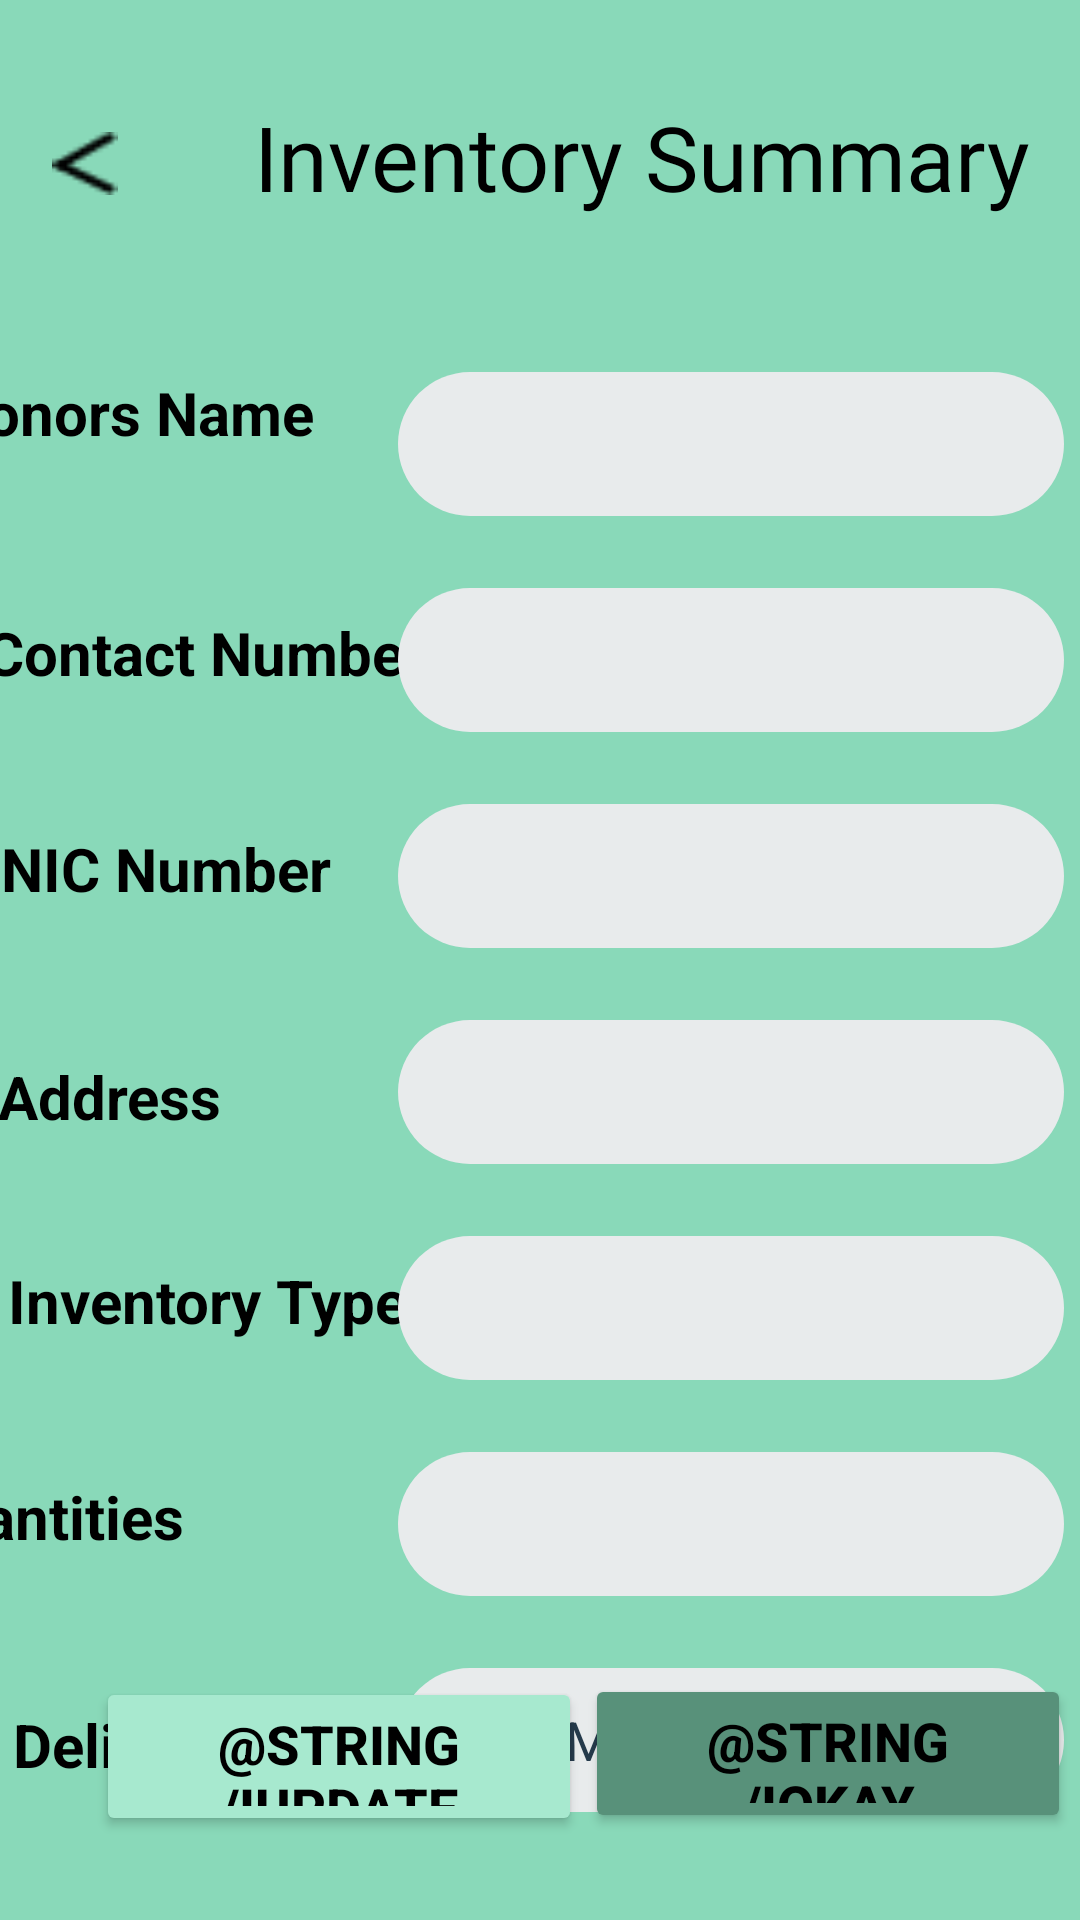

Write the Android layout XML for this screen, with the resource values it uses.
<!-- AndroidManifest.xml: application theme Theme.LesiAdsPro -->
<!-- res/layout/activity_edit_inventory.xml -->
<?xml version="1.0" encoding="utf-8"?>
<androidx.constraintlayout.widget.ConstraintLayout xmlns:android="http://schemas.android.com/apk/res/android"
    xmlns:app="http://schemas.android.com/apk/res-auto"
    xmlns:tools="http://schemas.android.com/tools"
    android:layout_width="match_parent"
    android:layout_height="match_parent"
    android:background="@color/background_color"
    tools:context=".EditInventory">

    <TextView
        android:id="@+id/textView2"
        android:layout_width="317dp"
        android:layout_height="60dp"
        android:layout_marginStart="95dp"
        android:layout_marginTop="32dp"
        android:layout_marginEnd="96dp"
        android:fontFamily="@font/ebrimabd"
        android:text="Inventory Summary"
        android:textAlignment="center"
        android:textColor="@color/black"
        android:textSize="30sp"
        app:layout_constraintEnd_toEndOf="parent"
        app:layout_constraintHorizontal_bias="0.268"
        app:layout_constraintStart_toStartOf="parent"
        app:layout_constraintTop_toTopOf="parent" />

    <TextView
        android:id="@+id/text1"
        android:layout_width="124dp"
        android:layout_height="50dp"
        android:layout_marginStart="46dp"
        android:layout_marginTop="124dp"
        android:layout_marginEnd="255dp"
        android:text="@string/d_name"
        android:textAlignment="center"
        android:textColor="@color/black"
        android:textSize="20sp"
        android:textStyle="bold"
        app:layout_constraintEnd_toEndOf="parent"
        app:layout_constraintHorizontal_bias="1.0"
        app:layout_constraintStart_toStartOf="parent"
        app:layout_constraintTop_toTopOf="parent" />

    <TextView
        android:id="@+id/text3"
        android:layout_width="125dp"
        android:layout_height="30dp"
        android:layout_marginStart="18dp"
        android:layout_marginTop="276dp"
        android:layout_marginEnd="268dp"
        android:text="@string/nic"
        android:textAlignment="center"
        android:textColor="@color/black"
        android:textSize="20sp"
        android:textStyle="bold"
        app:layout_constraintEnd_toEndOf="parent"
        app:layout_constraintStart_toStartOf="parent"
        app:layout_constraintTop_toTopOf="parent" />

    <TextView
        android:id="@+id/text2"
        android:layout_width="263dp"
        android:layout_height="40dp"
        android:layout_marginStart="46dp"
        android:layout_marginTop="204dp"
        android:layout_marginEnd="234dp"
        android:text="@string/contact"
        android:textAlignment="center"
        android:textColor="@color/black"
        android:textSize="20sp"
        android:textStyle="bold"
        app:layout_constraintEnd_toEndOf="parent"
        app:layout_constraintHorizontal_bias="0.598"
        app:layout_constraintStart_toStartOf="parent"
        app:layout_constraintTop_toTopOf="parent" />

    <TextView
        android:id="@+id/text4"
        android:layout_width="wrap_content"
        android:layout_height="wrap_content"
        android:layout_marginStart="46dp"
        android:layout_marginTop="420dp"
        android:layout_marginEnd="299dp"
        android:text="@string/inventory_type"
        android:textAlignment="center"
        android:textColor="@color/black"
        android:textSize="20sp"
        android:textStyle="bold"
        app:layout_constraintEnd_toEndOf="parent"
        app:layout_constraintHorizontal_bias="0.371"
        app:layout_constraintStart_toStartOf="parent"
        app:layout_constraintTop_toTopOf="parent" />

    <TextView
        android:id="@+id/text9"
        android:layout_width="wrap_content"
        android:layout_height="wrap_content"
        android:layout_marginStart="46dp"
        android:layout_marginTop="492dp"
        android:layout_marginEnd="299dp"
        android:text="@string/in_qty"
        android:textAlignment="center"
        android:textColor="@color/black"
        android:textSize="20sp"
        android:textStyle="bold"
        app:layout_constraintEnd_toEndOf="parent"
        app:layout_constraintHorizontal_bias="1.0"
        app:layout_constraintStart_toStartOf="parent"
        app:layout_constraintTop_toTopOf="parent" />

    <TextView
        android:id="@+id/text10"
        android:layout_width="wrap_content"
        android:layout_height="wrap_content"
        android:layout_marginStart="46dp"
        android:layout_marginTop="568dp"
        android:layout_marginEnd="299dp"
        android:text="Delivery Date"
        android:textAlignment="center"
        android:textColor="@color/black"
        android:textSize="20sp"
        android:textStyle="bold"
        app:layout_constraintEnd_toEndOf="parent"
        app:layout_constraintHorizontal_bias="0.407"
        app:layout_constraintStart_toStartOf="parent"
        app:layout_constraintTop_toTopOf="parent" />

    <TextView
        android:id="@+id/text8"
        android:layout_width="wrap_content"
        android:layout_height="wrap_content"
        android:layout_marginStart="24dp"
        android:layout_marginTop="352dp"
        android:layout_marginEnd="312dp"
        android:text="@string/address"
        android:textAlignment="center"
        android:textColor="@color/black"
        android:textSize="20sp"
        android:textStyle="bold"
        app:layout_constraintEnd_toEndOf="parent"
        app:layout_constraintStart_toStartOf="parent"
        app:layout_constraintTop_toTopOf="parent" />

    <EditText
        android:id="@+id/EIdonorname"
        android:layout_width="222dp"
        android:layout_height="48dp"
        android:layout_marginTop="32dp"
        android:background="@drawable/input_field"
        android:ems="10"
        android:inputType="textPersonName"
        android:textColor="@color/black"
        android:textColorHint="@color/grey"
        app:layout_constraintEnd_toEndOf="parent"
        app:layout_constraintHorizontal_bias="0.962"
        app:layout_constraintStart_toStartOf="parent"
        app:layout_constraintTop_toBottomOf="@+id/textView2"
        tools:ignore="SpeakableTextPresentCheck" />

    <EditText
        android:id="@+id/EIaddress"
        android:layout_width="222dp"
        android:layout_height="48dp"
        android:layout_marginTop="24dp"
        android:background="@drawable/input_field"
        android:ems="10"
        android:inputType="textPersonName"
        android:textColor="@color/black"
        android:textColorHint="@color/grey"
        app:layout_constraintEnd_toEndOf="parent"
        app:layout_constraintHorizontal_bias="0.962"
        app:layout_constraintStart_toStartOf="parent"
        app:layout_constraintTop_toBottomOf="@+id/EInic"
        tools:ignore="SpeakableTextPresentCheck" />

    <EditText
        android:id="@+id/EIinvtype"
        android:layout_width="222dp"
        android:layout_height="48dp"
        android:layout_marginTop="24dp"
        android:background="@drawable/input_field"
        android:ems="10"
        android:inputType="textPersonName"
        android:textColor="@color/black"
        android:textColorHint="@color/grey"
        app:layout_constraintEnd_toEndOf="parent"
        app:layout_constraintHorizontal_bias="0.962"
        app:layout_constraintStart_toStartOf="parent"
        app:layout_constraintTop_toBottomOf="@+id/EIaddress"
        tools:ignore="SpeakableTextPresentCheck" />

    <EditText
        android:id="@+id/EIexpectDate"
        android:layout_width="222dp"
        android:layout_height="48dp"
        android:layout_marginTop="24dp"
        android:background="@drawable/input_field"
        android:ems="10"
        android:hint="@string/exp_Date1"
        android:inputType="date"
        android:textColor="@color/black"
        android:textColorHint="@color/grey"
        app:layout_constraintEnd_toEndOf="parent"
        app:layout_constraintHorizontal_bias="0.962"
        app:layout_constraintStart_toStartOf="parent"
        app:layout_constraintTop_toBottomOf="@+id/EIinputQty"
        tools:ignore="SpeakableTextPresentCheck" />

    <EditText
        android:id="@+id/EIinputQty"
        android:layout_width="222dp"
        android:layout_height="48dp"
        android:layout_marginTop="24dp"
        android:background="@drawable/input_field"
        android:ems="10"
        android:inputType="textPersonName"
        android:textColor="@color/black"
        android:textColorHint="@color/grey"
        app:layout_constraintEnd_toEndOf="parent"
        app:layout_constraintHorizontal_bias="0.962"
        app:layout_constraintStart_toStartOf="parent"
        app:layout_constraintTop_toBottomOf="@+id/EIinvtype"
        tools:ignore="SpeakableTextPresentCheck" />

    <EditText
        android:id="@+id/EInic"
        android:layout_width="222dp"
        android:layout_height="48dp"
        android:layout_marginTop="24dp"
        android:background="@drawable/input_field"
        android:ems="10"
        android:inputType="textPersonName"
        android:textColor="@color/black"
        android:textColorHint="@color/grey"
        app:layout_constraintEnd_toEndOf="parent"
        app:layout_constraintHorizontal_bias="0.962"
        app:layout_constraintStart_toStartOf="parent"
        app:layout_constraintTop_toBottomOf="@+id/EIcontact"
        tools:ignore="SpeakableTextPresentCheck" />

    <EditText
        android:id="@+id/EIcontact"
        android:layout_width="222dp"
        android:layout_height="48dp"
        android:layout_marginTop="24dp"
        android:background="@drawable/input_field"
        android:ems="10"
        android:inputType="phone"
        android:textColor="@color/black"
        android:textColorHint="@color/grey"
        app:layout_constraintEnd_toEndOf="parent"
        app:layout_constraintHorizontal_bias="0.962"
        app:layout_constraintStart_toStartOf="parent"
        app:layout_constraintTop_toBottomOf="@+id/EIdonorname"
        tools:ignore="SpeakableTextPresentCheck" />

    <Button
        android:id="@+id/EIbtnok"
        android:layout_width="162dp"
        android:layout_height="53dp"
        android:layout_marginStart="224dp"
        android:layout_marginEnd="32dp"
        android:layout_marginBottom="29dp"
        android:backgroundTint="@color/ok_btn"
        android:text="@string/Iokay"
        android:textAlignment="center"
        android:textColor="@color/black"
        android:textSize="18sp"
        android:textStyle="bold"
        app:layout_constraintBottom_toBottomOf="parent"
        app:layout_constraintEnd_toEndOf="parent"
        app:layout_constraintStart_toStartOf="parent" />

    <Button
        android:id="@+id/EIbtnupdate"
        android:layout_width="162dp"
        android:layout_height="53dp"
        android:layout_marginStart="32dp"
        android:layout_marginEnd="217dp"
        android:layout_marginBottom="28dp"
        android:backgroundTint="@color/button_color"
        android:text="@string/Iupdate"
        android:textAlignment="center"
        android:textColor="@color/black"
        android:textSize="18sp"
        android:textStyle="bold"
        app:layout_constraintBottom_toBottomOf="parent"
        app:layout_constraintEnd_toEndOf="parent"
        app:layout_constraintHorizontal_bias="0.0"
        app:layout_constraintStart_toStartOf="parent" />

    <ImageButton
        android:id="@+id/btnBack"
        android:layout_width="22dp"
        android:layout_height="21dp"
        android:layout_marginTop="44dp"
        android:background="@drawable/left"
        app:layout_constraintEnd_toStartOf="@+id/textView2"
        app:layout_constraintHorizontal_bias="0.51"
        app:layout_constraintStart_toStartOf="parent"
        app:layout_constraintTop_toTopOf="parent"
        tools:ignore="TouchTargetSizeCheck,SpeakableTextPresentCheck" />
</androidx.constraintlayout.widget.ConstraintLayout>
<!-- resources referenced by this layout -->
<resources>
  <color name="background_color">#89D9B9</color>
  <color name="black">#FF000000</color>
  <color name="button_color">#A7E9CF</color>
  <color name="grey">#253A4B</color>
  <color name="ok_btn">#58917A</color>
  <!-- drawable input_field (drawable) -->
  <?xml version="1.0" encoding="utf-8"?>
  <shape android:shape="rectangle"  xmlns:android="http://schemas.android.com/apk/res/android">
      <solid android:color="@color/lightgrey"/>
      <corners android:radius="50dp"/>
      <padding android:left="25dp"/>
  </shape>
  <!-- drawable left: png bitmap (drawable-xxxhdpi, 285 bytes) -->
  <string name="address">Address</string>
  <string name="contact">Contact Number</string>
  <string name="d_name">Donors Name</string>
  <string name="exp_Date1">DD/MM/YY</string>
  <string name="in_qty">Quantities</string>
  <string name="inventory_type">Inventory Type</string>
  <string name="nic">NIC Number</string>
  <style name="Theme.LesiAdsPro" parent="Theme.MaterialComponents.DayNight.NoActionBar">
          
          <item name="colorPrimary">@color/purple_500</item>
          <item name="colorPrimaryVariant">@color/purple_700</item>
          <item name="colorOnPrimary">@color/white</item>
          
          <item name="colorSecondary">@color/teal_200</item>
          <item name="colorSecondaryVariant">@color/teal_700</item>
          <item name="colorOnSecondary">@color/black</item>
          
          <item name="android:statusBarColor" tools:targetApi="l">?attr/colorPrimaryVariant</item>
          
  
          <item name="android:windowTranslucentStatus">true</item>
          <item name="android:windowTranslucentNavigation">true</item>
      </style>
  <color name="lightgrey">#E8EBEC</color>
  <color name="purple_500">#FF6200EE</color>
  <color name="purple_700">#FF3700B3</color>
  <color name="white">#FFFFFFFF</color>
  <color name="teal_200">#FF03DAC5</color>
  <color name="teal_700">#FF018786</color>
</resources>
